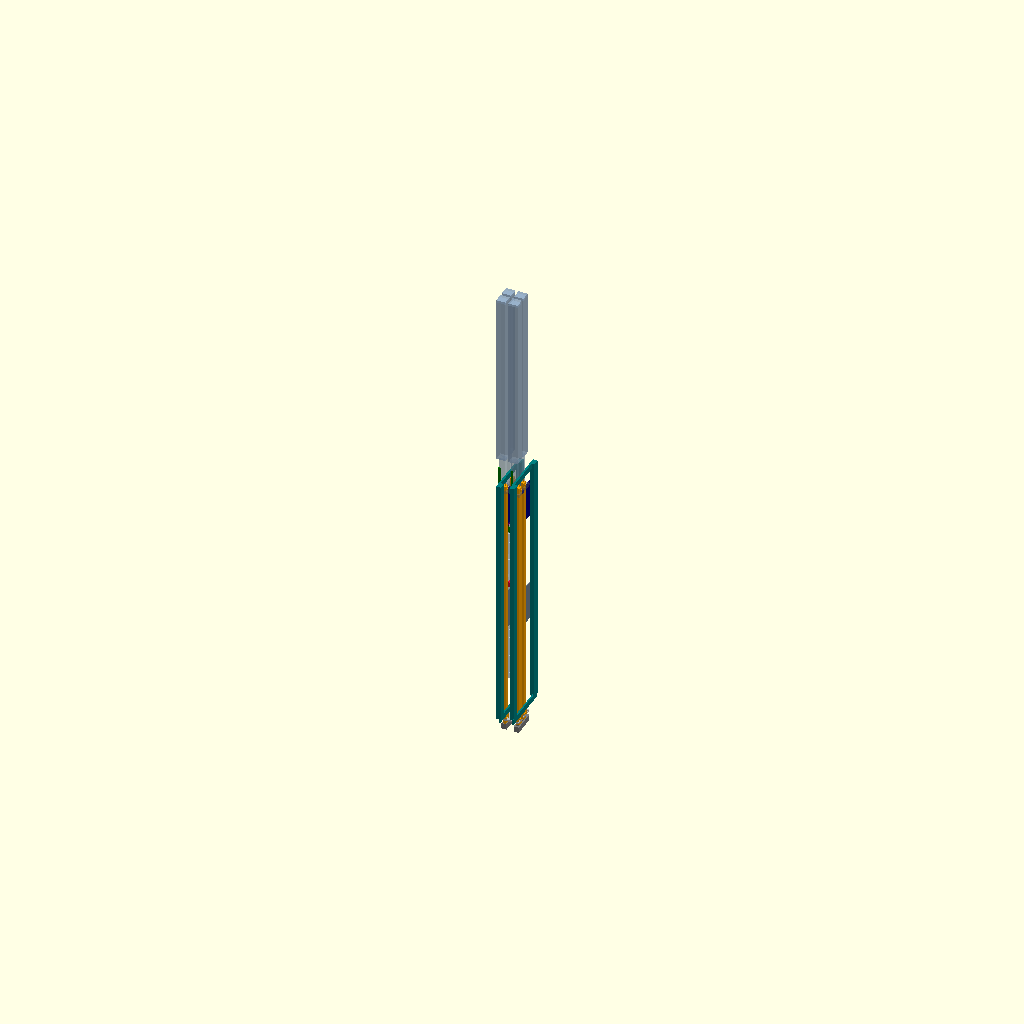
Cell 1: rendered with the file's own defaults.
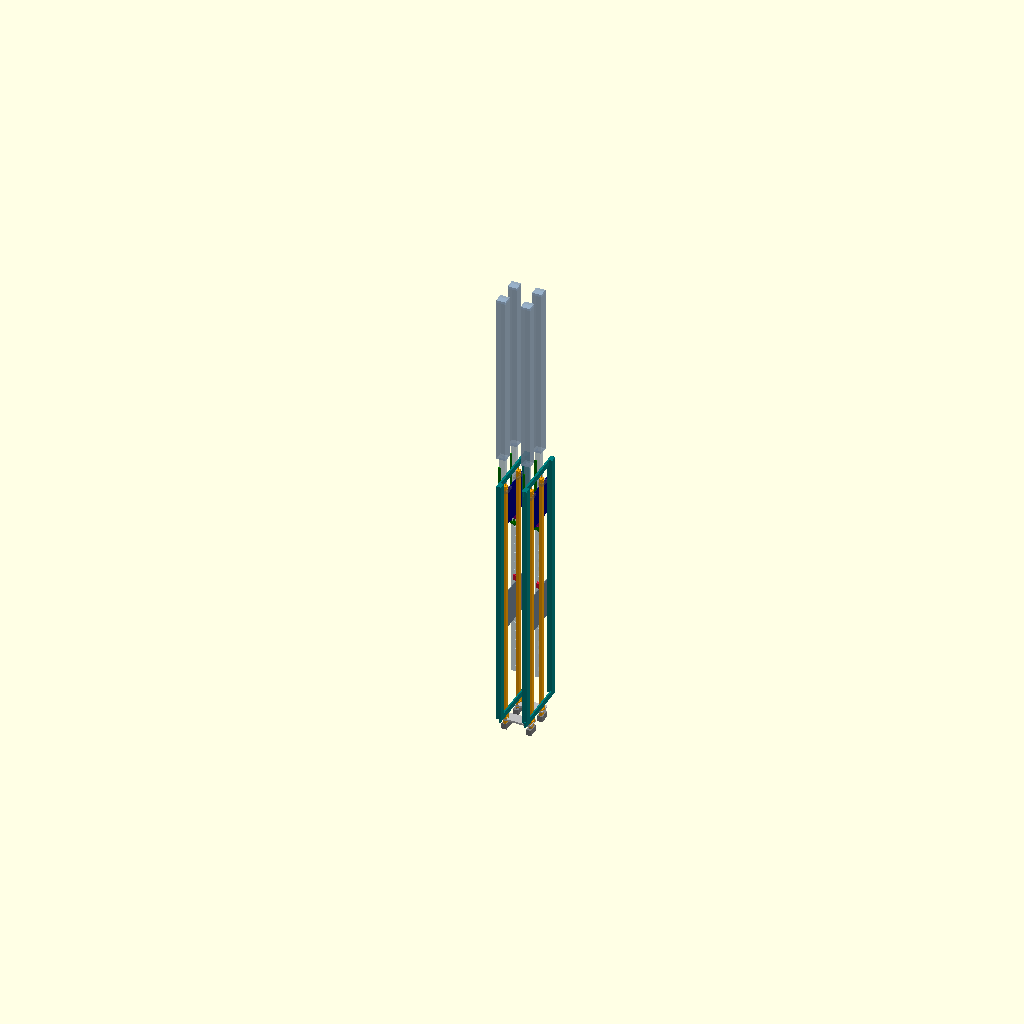
Cell 2: the same model with pitch = 12.7.
All cells are drawn from one camera (rotation 55°, 0°, 25°, orthographic, colour scheme Cornfield), so only the parameter changes between them.
OpenSCAD source file 08-integrated-designs/DES-008-positive-latch-shared-lift/cad/resident_cell.scad:
// DES-008 resident C-guide integration STUDY; mm. Not fabrication CAD.
// Represents pin / captured A+B T-feet / C-guide / grounded pawl ramp.
// Row lift transmission, wide upper guide plates, upper/lower channel guidance,
// ground root frame and bank drive remain unreleased; see study.md.
// part: assembly | channel | dog | dog_guide | pin | rail | b_dog | b_rail
//       pawl | ground_seat | pockets | channel_top
part="assembly";
pitch=6.35;
bit=1;                 // 1 admitted, 0 farther withdrawn
A=0.85;                // 0 writing; .85 engaged
lift=-30.4;            // acquisition; loaded pulse extrema approximately -50..-10
height=0;              // terrain range 0 .. 50
row_lift=0;            // 0 retained; 2 acquisition; only with A=0, dogs clear
B=0;                   // 0 B raised; 1 B down 1.2 mm / pawl retracted .85
nx=2; ny=2;
$fn=24;
function cy(b,a)=-3.05-1.6*(1-b)+a;

module pin(h=0){
 translate([0,0,h]) difference(){
  union(){
   translate([-1.4,-1.2,-85]) cube([2.8,2.4,130]);
   translate([-2.4,-2.4,45]) cube([4.8,4.8,90]);
   translate([-2.4,-2.4,135]) cube([4.8,4.8,1.2]);
  }
  // One face serves spatially separated grounded and moving dogs.
  // Ground phases [-50,0]; A acquisition phases [-80,-30].
  for(z=[-80:5:0]) translate([.3,-1.21,z-2.0]) cube([1.0,.66,3.2]);
 }
}
module channel(b=1,a=.85,r=0){
 translate([0,cy(b,a),r]) union(){
 difference(){
  translate([2.2,-1.2,-104]) cube([1.6,2.4,136]);
  // Captive T-slot: .25 mm retention overlap / side, .10 Y clearance.
  translate([2.5,-.85,-104.1]) cube([1,1.7,136.2]);
  translate([2.1,-.5,-104.1]) cube([.5,1,136.2]);
 }
  // Bottom and top positive-register feet. Both release after 1.2 mm lift.
  // Joined end bridges are REAL required parts/processes: T-feet must be
  // inserted before final bridge attachment. The joining process is unquoted.
  translate([2.2,-1.2,-104]) cube([1.6,2.4,.5]);
  translate([2.2,-1.2,31.5]) cube([1.6,2.4,.5]);
  translate([2.65,-.4,-105.2]) cube([.7,.8,1.3]);
  translate([3.8,-.4,30]) cube([.65,.8,.8]);
  translate([3.95,-.4,28.8]) cube([.5,.8,1.3]);
  // Cassette shoulder and OLD-aligned programming lug.
  translate([1.9,-1.2,-101]) cube([2.2,2.4,.6]);
  translate([2.8,.1,31.9]) cube([.4,.4,2.1]);
  // Bottom second-lug makes endpoint programming bilateral during row unlock.
  translate([3.8,.1,-101]) cube([.8,.4,.6]);
  translate([4.2,.1,-100.4]) cube([.4,.4,2]);
 }
}
module dog(b=1,a=.85,z=-30.4){
 translate([0,cy(b,a),z]) union(){
  // Sliding long key body at rail; .35 X wide precision metal reference.
  translate([1.65,-.4,-1.3]) cube([.35,4.0,2.6]);
  // L beam from key to rack and T-foot.
  translate([.4,-.2,-1.3]) cube([1,.4,2.6]);
  translate([1.4,-.4,-1.3]) cube([1.25,.8,2.6]);
  translate([.4,-.2,-1.3]) cube([.8,1.7,2.6]);
  translate([2.75,-.75,-1.3]) cube([.5,1.5,2.6]);
  translate([2.6,-.4,-1.3]) cube([.2,.8,2.6]);
 }
}
module dog_guide(z=-30.4){
 // Fixed Y location; long key body remains in this guide at all bit/A poses.
 translate([0,0,z]) difference(){
  translate([1.5,-1.65,-1.55]) cube([.65,.5,3.1]);
  translate([1.6,-1.75,-1.4]) cube([.45,.7,2.8]);
 }
}
module rail(z=-30.4,rows=2){
 // Thin steel Y rail. It cannot be replaced by a solid X-crosslinked platen.
 translate([1.65,-6,z-22]) cube([.4,(rows-1)*pitch+12,20.45]);
}
module b_dog(b=1,a=.85,down=0){
 z=5-1.2*down;
 translate([0,cy(b,a),z]) union(){
  translate([1.65,-.4,-1.3]) cube([.35,4.0,2.6]);
  translate([.4,-.2,-.5]) cube([2.25,.4,1]);
  translate([2.75,-.75,-1.3]) cube([.5,1.5,2.6]);
  translate([2.6,-.4,-1.3]) cube([.2,.8,2.6]);
  // Rounded fixed nose: not a 4,096-bearing proposal. Friction is included.
  // Initial centre3.682843, tangent to slope after .35 approach.
  translate([.4,0,-1.317157]) rotate([0,90,0]) cylinder(r=.2,h=.8);
  translate([.4,-.15,-1.317157]) cube([.8,.3,.817157]);
 }
}
module b_rail(down=0,rows=2){
 translate([1.65,-6,5-1.2*down+1.55]) cube([.4,(rows-1)*pitch+12,20]);
}
module wedge(){
 // 45 degree top is cut back at Y=-1.3 to clear the pin faceY=-1.2.
 translate([.4,0,0]) rotate([0,90,0])
  linear_extrude(height=.8) polygon([[-2,-2.45],[-3.3,-2.45],[-2.15,-1.3],[-2,-1.3]]);
}
module pawl(release=0){
 translate([0,-release,0]){
  translate([-1.4,-2.1,0]) cube([2.6,.4,1.2]);
  translate([.4,-2.45,0]) cube([.8,1.75,1.2]);
  translate([.4,-2.35,1.2]) cube([.8,1.05,.8]);
  wedge();
 }
 // Cubic end-force elastic-deflection envelope; does not solve contact/stress.
 for(k=[0:19]) hull() for(q=[k,k+1]){
  s=1-q/20;
  d=release*s*s*(3-s)/2;
  translate([-1.4,-2.1-d,2*q]) cube([1.2,.4,.05]);
 }
}
module ground_seat(){
 // Supports the pawl immediately outside the pin; no fixed material in rack.
 translate([.35,-1.9,-.8]) cube([.9,.5,.8]);
}
module channel_top(a=.85){
 // Top positive Y register + X slide guide on common A subframe.
 difference(){
  translate([1.9,-6.3+a,28.5]) cube([2.85,4.9,1.5]);
  translate([2.1,-6.0+a,28.4]) cube([1.8,4.3,1.7]);
  for(b=[0,1]) translate([3.85,cy(b,a)-.5,28.7]) cube([.7,1,1.4]);
 }
}
module cassette(a=.85,r=0,cols=2){
 translate([0,0,r]) difference(){
  translate([1.7,-6.2+a,-102]) cube([(cols-1)*pitch+2.6,5.7,1]);
  for(i=[0:cols-1]) translate([i*pitch+2.1,-6+a,-102.1]) cube([1.8,4.3,1.2]);
 }
}
module codebar(b=1,a=0,rows=2){
 yc=cy(b,a)+.3;
 difference(){
  translate([2.5,yc-10,34.4]) cube([1,(rows-1)*pitch+20,3]);
  for(j=[0:rows-1]) translate([2.7,j*pitch+yc-.3,34.3]) cube([.6,.6,2.2]);
 }
}
module lower_codebar(b=1,a=0,rows=2){
 yc=cy(b,a)+.3;
 difference(){
  translate([4.0,yc-10,-98]) cube([.8,(rows-1)*pitch+20,3]);
  for(j=[0:rows-1]) translate([4.1,j*pitch+yc-.3,-98.1]) cube([.6,.6,2.2]);
 }
}
module writer_pair(b=1,a=0,rows=2){
 // External paired-links are stiffness envelopes, not released bearing joints.
 yc=cy(b,a)+.3;
 union(){
  codebar(b,a,rows);lower_codebar(b,a,rows);
  for(y=[yc-8,(rows-1)*pitch+yc+8])
   translate([2.5,y-1.75,-96]) cube([2.5,3.5,133.4]);
 }
}
module pockets(a=.85){
 // Retention cells on the common A subframe. No row lift/codebar is faked.
 difference(){
  translate([1.7,-6.2+a,-107]) cube([2.6,5.7,3]);
  for(b=[0,1]) translate([2.55,cy(b,a)-.5,-105.2]) cube([.9,1,1.3]);
 }
}
module assembly(){
 for(i=[0:nx-1]){
  color("slategray") translate([i*pitch,0,0]) rail(lift,ny);
  color("navy") translate([i*pitch,0,0]) b_rail(B,ny);
  color("teal") translate([i*pitch,0,0]) writer_pair(i%2,A,ny);
  for(j=[0:ny-1]){
   b=(i+j)%2;
   translate([i*pitch,j*pitch,0]){
    color([.6,.7,.8,.7]) pin(height);
    color("orange") channel(b,A,j==0?row_lift:0);
    color("crimson") dog(b,A,lift);
    color("purple") b_dog(b,A,B);
    color("steelblue") dog_guide(lift);
    color("royalblue") dog_guide(5-1.2*B);
    color("green") pawl(b*max(0,1.2*B-.35));
    color("darkgreen") ground_seat();
    color([.5,.5,.5,.4]) channel_top(A);
    color("gray") pockets(A);
   }
  }
 }
 for(j=[0:ny-1]) color("silver") translate([0,j*pitch,0]) cassette(A,j==0?row_lift:0,nx);
}
if(part=="assembly") assembly();
else if(part=="channel") channel(bit,A,row_lift);
else if(part=="dog") dog(bit,A,lift);
else if(part=="dog_guide") dog_guide(lift);
else if(part=="pin") pin(height);
else if(part=="rail") rail(lift,ny);
else if(part=="b_dog") b_dog(bit,A,B);
else if(part=="b_rail") b_rail(B,ny);
else if(part=="pawl") pawl(bit*max(0,1.2*B-.35));
else if(part=="ground_seat") ground_seat();
else if(part=="channel_top") channel_top(A);
else if(part=="cassette") cassette(A,row_lift,nx);
else if(part=="codebar") codebar(bit,A,ny);
else if(part=="lower_codebar") lower_codebar(bit,A,ny);
else if(part=="writer_pair") writer_pair(bit,A,ny);
else if(part=="pockets") pockets(A);
Parameter table extracted from the source (name, type, default, range or options):
part: string, default "assembly"
pitch: number, default 6.35
bit: number, default 1
A: number, default 0.85
lift: number, default -30.4
height: number, default 0
row_lift: number, default 0
B: number, default 0
